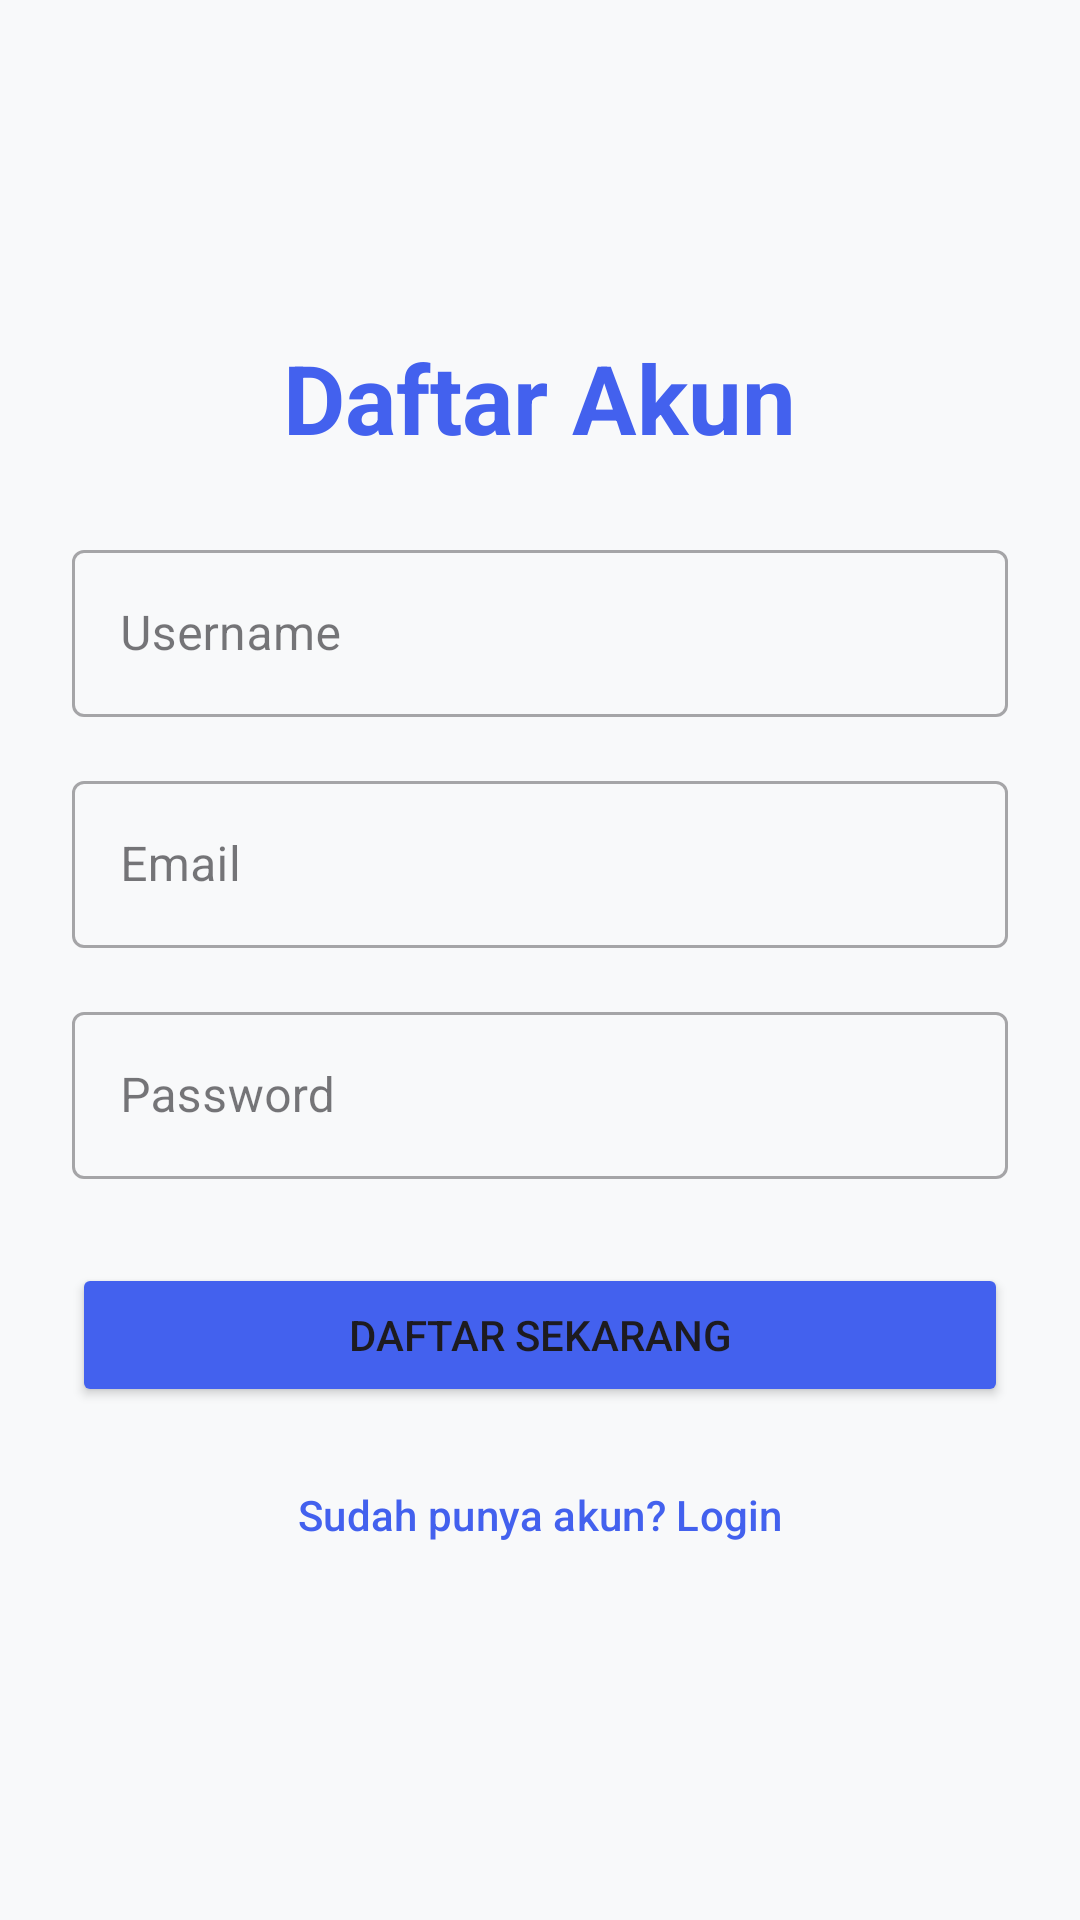

Android layout source for this screen:
<!-- AndroidManifest.xml: activity theme Theme.TiketPemesanan -->
<!-- res/layout/activity_register.xml -->
<?xml version="1.0" encoding="utf-8"?>
<LinearLayout xmlns:android="http://schemas.android.com/apk/res/android"
    xmlns:app="http://schemas.android.com/apk/res-auto"
    android:layout_width="match_parent"
    android:layout_height="match_parent"
    android:orientation="vertical"
    android:padding="24dp"
    android:background="@color/background"
    android:gravity="center">

    <TextView
        android:layout_width="wrap_content"
        android:layout_height="wrap_content"
        android:text="Daftar Akun"
        android:textSize="32sp"
        android:textStyle="bold"
        android:textColor="@color/primary"
        android:layout_marginBottom="24dp"/>

    <com.google.android.material.textfield.TextInputLayout
        android:layout_width="match_parent"
        android:layout_height="wrap_content"
        android:hint="Username"
        style="@style/Widget.MaterialComponents.TextInputLayout.OutlinedBox">

        <com.google.android.material.textfield.TextInputEditText
            android:id="@+id/etUsername"
            android:layout_width="match_parent"
            android:layout_height="wrap_content" />
    </com.google.android.material.textfield.TextInputLayout>

    <com.google.android.material.textfield.TextInputLayout
        android:layout_width="match_parent"
        android:layout_height="wrap_content"
        android:hint="Email"
        android:layout_marginTop="16dp"
        style="@style/Widget.MaterialComponents.TextInputLayout.OutlinedBox">

        <com.google.android.material.textfield.TextInputEditText
            android:id="@+id/etEmail"
            android:layout_width="match_parent"
            android:layout_height="wrap_content"
            android:inputType="textEmailAddress" />
    </com.google.android.material.textfield.TextInputLayout>

    <com.google.android.material.textfield.TextInputLayout
        android:layout_width="match_parent"
        android:layout_height="wrap_content"
        android:hint="Password"
        android:layout_marginTop="16dp"
        style="@style/Widget.MaterialComponents.TextInputLayout.OutlinedBox">

        <com.google.android.material.textfield.TextInputEditText
            android:id="@+id/etPassword"
            android:layout_width="match_parent"
            android:layout_height="wrap_content"
            android:inputType="textPassword" />
    </com.google.android.material.textfield.TextInputLayout>

    <Button
        android:id="@+id/btnRegister"
        android:layout_width="match_parent"
        android:layout_height="wrap_content"
        android:text="Daftar Sekarang"
        android:layout_marginTop="28dp"
        android:backgroundTint="@color/primary"/>

    <Button
        android:id="@+id/btnBackToLogin"
        android:layout_width="match_parent"
        android:layout_height="wrap_content"
        android:text="Sudah punya akun? Login"
        android:layout_marginTop="12dp"
        style="@style/Widget.Material3.Button.OutlinedButton"
        app:strokeColor="@color/primary"
        android:textColor="@color/primary"/>

</LinearLayout>
<!-- resources referenced by this layout -->
<resources>
  <color name="background">#f8f9fa</color>
  <color name="primary">#4361ee</color>
  <style name="Theme.TiketPemesanan" parent="Theme.Material3.DayNight">
          
          <item name="colorPrimary">@color/primary</item>
          <item name="colorOnPrimary">@android:color/white</item>
          <item name="colorPrimaryContainer">@color/primary</item>
          <item name="colorOnPrimaryContainer">@android:color/white</item>
  
          
          <item name="colorSecondary">@color/secondary</item>
          <item name="colorOnSecondary">@android:color/black</item>
  
          
          <item name="android:windowBackground">@color/background</item>
      </style>
  <color name="secondary">#4cc9f0</color>
</resources>
